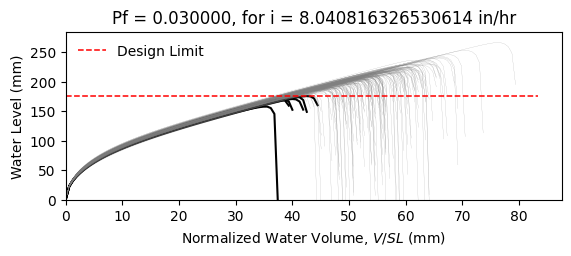

Source data for this figure (header and first rows):
W8X18, L = 360.0 in, slope = 0.020833333333333332 in/in, dead load = 6.944444444444444e-05 kip/in…
zwlim AISC Appendix 2, zwlim DAMP, zwlim Proposed for ASCE 7, zwlim Neglect Ponding, dhnom Denver, dhnom New York, dhnom New Orleans, dh Denver, dh New York, dh New Orleans, dmax
6.663, 5.007, 5.883, 8.96, 1.824, 1.824, 1.824, 3.739, 3.739, 3.739, 8.47, Safe, 
6.663, 5.007, 5.883, 8.96, 1.824, 1.824, 1.824, 3.739, 3.739, 3.739, 7.725, Safe, 
6.663, 5.007, 5.883, 8.96, 1.824, 1.824, 1.824, 3.739, 3.739, 3.739, 7.663, Safe, 
6.663, 5.007, 5.883, 8.96, 1.824, 1.824, 1.824, 3.739, 3.739, 3.739, 8.845, Safe, 
6.663, 5.007, 5.883, 8.96, 1.824, 1.824, 1.824, 3.739, 3.739, 3.739, 7.112, Safe, 
6.663, 5.007, 5.883, 8.96, 1.824, 1.824, 1.824, 3.739, 3.739, 3.739, 10.49, Safe, 
6.663, 5.007, 5.883, 8.96, 1.824, 1.824, 1.824, 3.739, 3.739, 3.739, 8.115, Safe, 
6.663, 5.007, 5.883, 8.96, 1.824, 1.824, 1.824, 3.739, 3.739, 3.739, 7.431, Safe, 
6.663, 5.007, 5.883, 8.96, 1.824, 1.824, 1.824, 3.739, 3.739, 3.739, 8.471, Safe, 
6.663, 5.007, 5.883, 8.96, 1.824, 1.824, 1.824, 3.739, 3.739, 3.739, 7.979, Safe, 
6.663, 5.007, 5.883, 8.96, 1.824, 1.824, 1.824, 3.739, 3.739, 3.739, 6.914, Fail, 
6.663, 5.007, 5.883, 8.96, 1.824, 1.824, 1.824, 3.739, 3.739, 3.739, 6.881, Fail, 
6.663, 5.007, 5.883, 8.96, 1.824, 1.824, 1.824, 3.739, 3.739, 3.739, 8.783, Safe, 
6.663, 5.007, 5.883, 8.96, 1.824, 1.824, 1.824, 3.739, 3.739, 3.739, 7.599, Safe, 
6.663, 5.007, 5.883, 8.96, 1.824, 1.824, 1.824, 3.739, 3.739, 3.739, 8.609, Safe, 
6.663, 5.007, 5.883, 8.96, 1.824, 1.824, 1.824, 3.739, 3.739, 3.739, 7.967, Safe, 
6.663, 5.007, 5.883, 8.96, 1.824, 1.824, 1.824, 3.739, 3.739, 3.739, 8.218, Safe, 
6.663, 5.007, 5.883, 8.96, 1.824, 1.824, 1.824, 3.739, 3.739, 3.739, 9.036, Safe, 
6.663, 5.007, 5.883, 8.96, 1.824, 1.824, 1.824, 3.739, 3.739, 3.739, 7.489, Safe, 
6.663, 5.007, 5.883, 8.96, 1.824, 1.824, 1.824, 3.739, 3.739, 3.739, 7.954, Safe, 
6.663, 5.007, 5.883, 8.96, 1.824, 1.824, 1.824, 3.739, 3.739, 3.739, 7.333, Safe, 
6.663, 5.007, 5.883, 8.96, 1.824, 1.824, 1.824, 3.739, 3.739, 3.739, 8.618, Safe, 
6.663, 5.007, 5.883, 8.96, 1.824, 1.824, 1.824, 3.739, 3.739, 3.739, 8.5, Safe, 
6.663, 5.007, 5.883, 8.96, 1.824, 1.824, 1.824, 3.739, 3.739, 3.739, 8.057, Safe, 
6.663, 5.007, 5.883, 8.96, 1.824, 1.824, 1.824, 3.739, 3.739, 3.739, 7.94, Safe, 
6.663, 5.007, 5.883, 8.96, 1.824, 1.824, 1.824, 3.739, 3.739, 3.739, 7.016, Safe, 
6.663, 5.007, 5.883, 8.96, 1.824, 1.824, 1.824, 3.739, 3.739, 3.739, 8.592, Safe, 
6.663, 5.007, 5.883, 8.96, 1.824, 1.824, 1.824, 3.739, 3.739, 3.739, 8.021, Safe, 
6.663, 5.007, 5.883, 8.96, 1.824, 1.824, 1.824, 3.739, 3.739, 3.739, 7.54, Safe, 
6.663, 5.007, 5.883, 8.96, 1.824, 1.824, 1.824, 3.739, 3.739, 3.739, 8.978, Safe, 
6.663, 5.007, 5.883, 8.96, 1.824, 1.824, 1.824, 3.739, 3.739, 3.739, 8.521, Safe, 
6.663, 5.007, 5.883, 8.96, 1.824, 1.824, 1.824, 3.739, 3.739, 3.739, 8.342, Safe, 
6.663, 5.007, 5.883, 8.96, 1.824, 1.824, 1.824, 3.739, 3.739, 3.739, 7.733, Safe, 
6.663, 5.007, 5.883, 8.96, 1.824, 1.824, 1.824, 3.739, 3.739, 3.739, 8.995, Safe, 
6.663, 5.007, 5.883, 8.96, 1.824, 1.824, 1.824, 3.739, 3.739, 3.739, 8.539, Safe, 
6.663, 5.007, 5.883, 8.96, 1.824, 1.824, 1.824, 3.739, 3.739, 3.739, 7.497, Safe, 
6.663, 5.007, 5.883, 8.96, 1.824, 1.824, 1.824, 3.739, 3.739, 3.739, 8.201, Safe, 
6.663, 5.007, 5.883, 8.96, 1.824, 1.824, 1.824, 3.739, 3.739, 3.739, 8.508, Safe, 
6.663, 5.007, 5.883, 8.96, 1.824, 1.824, 1.824, 3.739, 3.739, 3.739, 8.856, Safe, 
6.663, 5.007, 5.883, 8.96, 1.824, 1.824, 1.824, 3.739, 3.739, 3.739, 7.019, Safe, 
6.663, 5.007, 5.883, 8.96, 1.824, 1.824, 1.824, 3.739, 3.739, 3.739, 9.302, Safe, 
6.663, 5.007, 5.883, 8.96, 1.824, 1.824, 1.824, 3.739, 3.739, 3.739, 7.876, Safe, 
6.663, 5.007, 5.883, 8.96, 1.824, 1.824, 1.824, 3.739, 3.739, 3.739, 7.948, Safe, 
6.663, 5.007, 5.883, 8.96, 1.824, 1.824, 1.824, 3.739, 3.739, 3.739, 8.105, Safe, 
6.663, 5.007, 5.883, 8.96, 1.824, 1.824, 1.824, 3.739, 3.739, 3.739, 8.715, Safe, 
6.663, 5.007, 5.883, 8.96, 1.824, 1.824, 1.824, 3.739, 3.739, 3.739, 7.244, Safe, 
6.663, 5.007, 5.883, 8.96, 1.824, 1.824, 1.824, 3.739, 3.739, 3.739, 8.161, Safe, 
6.663, 5.007, 5.883, 8.96, 1.824, 1.824, 1.824, 3.739, 3.739, 3.739, 7.5, Safe, 
6.663, 5.007, 5.883, 8.96, 1.824, 1.824, 1.824, 3.739, 3.739, 3.739, 8.168, Safe, 
6.663, 5.007, 5.883, 8.96, 1.824, 1.824, 1.824, 3.739, 3.739, 3.739, 7.457, Safe, 
6.663, 5.007, 5.883, 8.96, 1.824, 1.824, 1.824, 3.739, 3.739, 3.739, 8.546, Safe, 
6.663, 5.007, 5.883, 8.96, 1.824, 1.824, 1.824, 3.739, 3.739, 3.739, 6.699, Fail, 
6.663, 5.007, 5.883, 8.96, 1.824, 1.824, 1.824, 3.739, 3.739, 3.739, 8.266, Safe, 
6.663, 5.007, 5.883, 8.96, 1.824, 1.824, 1.824, 3.739, 3.739, 3.739, 7.687, Safe, 
6.663, 5.007, 5.883, 8.96, 1.824, 1.824, 1.824, 3.739, 3.739, 3.739, 9.222, Safe, 
6.663, 5.007, 5.883, 8.96, 1.824, 1.824, 1.824, 3.739, 3.739, 3.739, 7.377, Safe, 
6.663, 5.007, 5.883, 8.96, 1.824, 1.824, 1.824, 3.739, 3.739, 3.739, 7.946, Safe, 
6.663, 5.007, 5.883, 8.96, 1.824, 1.824, 1.824, 3.739, 3.739, 3.739, 7.464, Safe, 
6.663, 5.007, 5.883, 8.96, 1.824, 1.824, 1.824, 3.739, 3.739, 3.739, 7.161, Safe, 
... 142 more rows
